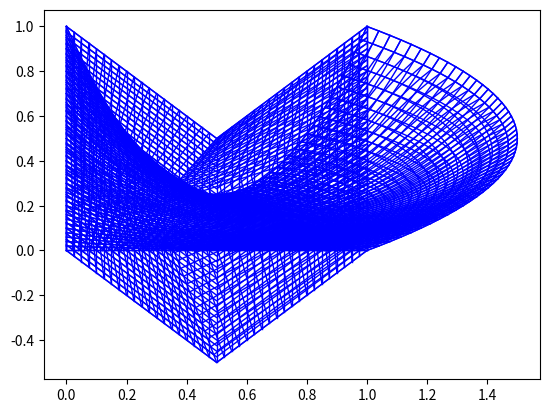

Python code for this plot:
import numpy as np
from scipy.optimize import fsolve
import matplotlib.pyplot as plt
import math


def find_intersection(f1, f2):
    intersection = fsolve(lambda x: f1(x) - f2(x), 0)
    xy = [intersection[0], f1(intersection[0])]
    return xy


def Xyb(s):
    x = s
    y = 0
    return np.array([x, y])


def Xyl(s):
    x = 0
    y = s
    return np.array([x, y])


def Xyr(s):
    x = 1 + 2 * s - 2 * s**2
    y = s
    return np.array([x, y])


def Xyt(s):
    x = s
    y = 1 - 3 * s + 3 * s**2
    return np.array([x, y])


def x_top_chevron(s):
    x = s
    if s <= 1 / 2:
        y = 1 - s
    else:
        y = s
    xy = np.array([x, y])
    return xy


def x_bottom_chevron(s):
    x = s
    if s <= 1 / 2:
        y = -s
    else:
        y = s - 1
    xy = np.array([x, y])
    return xy


def x_right_chevron(s):
    x = 1
    y = s
    xy = np.array([x, y])
    return xy


def x_left_chevron(s):
    x = 0
    y = s
    xy = np.array([x, y])
    return xy


def chevl(x):
    return 10000000 * x


def chevr(x):
    return 100000 - 100000 * x


def chevt(x):
    if x <= 1 / 2:
        y = 1 - x
    else:
        y = x
    return y


def chevb(x):
    if x <= 1 / 2:
        y = -x
    else:
        y = x - 1
    return y


def implicit_transfinite_interpol(discr, Xt, Xb, Xr, Xl, nod=None):
    # nod = [x, y, xn, yn] - [положение в сетке по индексам, коорд в прве], по умолчанию не используется

    m = discr
    n = discr

    intersection_tr = find_intersection(Xt, Xr)
    intersection_tl = find_intersection(Xt, Xl)
    intersection_br = find_intersection(Xb, Xr)
    intersection_bl = find_intersection(Xb, Xl)
    #   print(intersection_bl)
    #   print(intersection_tl)

    x_discr_t = np.linspace(intersection_tl[0], intersection_tr[0], discr)    # дискретизация границ по x
    x_discr_b = np.linspace(intersection_bl[0], intersection_br[0], discr)
    x_discr_l = np.linspace(intersection_bl[0], intersection_tl[0], discr)
    x_discr_r = np.linspace(intersection_br[0], intersection_tr[0], discr)

    t_x_val = []
    b_x_val = []
    r_x_val = []
    l_x_val = []
    t_y_val = []
    b_y_val = []
    r_y_val = []
    l_y_val = []

    for i in range(discr):
        t_x_val.append(x_discr_t[i])
        b_x_val.append(x_discr_b[i])
        l_x_val.append(x_discr_l[i])
        r_x_val.append(x_discr_r[i])

        t_y_val.append(Xt(x_discr_t[i]))
        b_y_val.append(Xb(x_discr_b[i]))
        l_y_val.append(Xl(x_discr_l[i]))
        r_y_val.append(Xr(x_discr_r[i]))
    #   print(r_y_val)
    """print(t_x_val,
    b_x_val,
    r_x_val,
    l_x_val,
    t_y_val,
    b_y_val,
    r_y_val,
    l_y_val, sep="\n"+"\n")"""

    X = np.zeros((m*n, m*n))  # матрица (позиция иксов исходя из дискретизации; иксы на этой позиции)
    Y = np.zeros((m*m, m*n))
    bx = np.zeros(m*n)
    by = np.zeros(m*n)
    for i in range(discr):
        for j in range(discr):

            gidx = i*discr + j

            if j == 0:
                X[gidx, i*discr + j] = 1.0
                bx[gidx] = b_x_val[i]
            elif j == discr - 1:
                X[gidx, i*discr + j] = 1.0
                bx[gidx] = t_x_val[i]
            elif i == 0:
                X[gidx, i*discr + j] = 1.0
                bx[gidx] = l_x_val[j]
            elif i == discr - 1:
                X[gidx, i*discr + j] = 1.0
                bx[gidx] = r_x_val[j]
            elif nod != None and i == nod[0]-1 and j == nod[1]-1:
                X[gidx, i * discr + j] = 1.0
                bx[gidx] = nod[2]
            else:
                X[gidx, i * discr + j] = 1.0
                X[gidx, (i-1) * discr + j] = -1/2
                X[gidx, (i+1) * discr + j] = -1/2
                X[gidx, i * discr + (j-1)] = -1/2
                X[gidx, i * discr + (j+1)] = -1/2
                X[gidx, (i+1) * discr + (j+1)] = 1/4
                X[gidx, (i+1) * discr + (j-1)] = 1/4
                X[gidx, (i-1) * discr + (j+1)] = 1/4
                X[gidx, (i-1) * discr + (j-1)] = 1/4
                bx[gidx] = 0.0
    for i in range(discr):
        for j in range(discr):
            gidx = i*discr + j
            if j == 0:
                Y[gidx, i*discr + j] = 1.0
                by[gidx] = b_y_val[i]
            elif j == discr - 1:
                Y[gidx, i*discr + j] = 1.0
                by[gidx] = t_y_val[i]
            elif i == 0:
                Y[gidx, i*discr + j] = 1.0
                by[gidx] = l_y_val[j]
            elif i == discr - 1:
                Y[gidx, i*discr + j] = 1.0
                by[gidx] = r_y_val[j]
            elif nod != None and i == nod[1]-1 and j == nod[0]-1:
                Y[gidx, i * discr + j] = 1.0
                by[gidx] = nod[3]
            else:
                Y[gidx, i * discr + j] = 1.0
                Y[gidx, (i-1) * discr + j] = -1/2
                Y[gidx, (i+1) * discr + j] = -1/2
                Y[gidx, i * discr + (j-1)] = -1/2
                Y[gidx, i * discr + (j+1)] = -1/2
                Y[gidx, (i+1) * discr + (j+1)] = 1/4
                Y[gidx, (i+1) * discr + (j-1)] = 1/4
                Y[gidx, (i-1) * discr + (j+1)] = 1/4
                Y[gidx, (i-1) * discr + (j-1)] = 1/4
                by[gidx] = 0.0
    X_res = (np.linalg.solve(X, bx)).reshape((n, m))
    Y_res = (np.linalg.solve(Y, by)).reshape((n, m))
    return [X_res, Y_res]


def transfinite_interpol(discr, Xt, Xb, Xr, Xl):
    m = discr
    n = discr

    xi = np.linspace(0., 1., m)  # дискретизация границ
    eta = np.linspace(0., 1., n)

    X = np.zeros((m, n))  # матрица (позиция иксов исходя из дискретизации; иксы на этой позиции)
    Y = np.zeros((m, n))  # то же самое, но с игреками

    for i in range(0, m):
        Xi = xi[i]
        for j in range(0, n):
            Eta = eta[j]

            #  мейн формула TFI
            XY = (1 - Eta) * Xb(Xi) + Eta * Xt(Xi) + (1 - Xi) * Xl(Eta) + Xi * Xr(Eta) \
                 - (Xi * Eta * Xt(1) + Xi * (1 - Eta) * Xb(1) + Eta * (1 - Xi) * Xt(0) + (1 - Xi) * (1 - Eta) * Xb(0))

            X[i][j] = XY[0]  # добавляем новый x
            Y[i][j] = XY[1]  # добавляем новый y

    result = [X, Y]
    return result


def thomaxsolver(a, b, c, d):
    n = len(d)
    x = np.zeros(n)
    g_mod = [c[0] / b[0]]
    for j in range(1, n-1):
        gg = c[j] / (b[j] - g_mod[j-1]*a[j])
        g_mod.append(gg)
    d_mod = [d[0] / b[0]]
    for j in range(1, n):
        dd = (d[j] - d_mod[j-1]*a[j]) / (b[j] - g_mod[j-1]*a[j])
        d_mod.append(dd)
    x[n-1] = d_mod[-1]
    for j in range(n-2, -1, -1):
        x[j] = d_mod[j] - g_mod[j]*x[j+1]
    return x


def assembleCoeff(b, a, deTerm, dTerm, eTerm, x_new, y_new, deltaZi, deltaEta):
    length, height = x_new.shape

    for i in range(1, length - 1):
        for j in range(1, height - 1):
            xiNext = x_new[j, i + 1]
            xiPrev = x_new[j, i - 1]
            xjNext = x_new[j + 1, i]
            xjPrev = x_new[j - 1, i]

            yiNext = y_new[j, i + 1]
            yiPrev = y_new[j, i - 1]
            yjNext = y_new[j + 1, i]
            yjPrev = y_new[j - 1, i]

            xijNext = x_new[j + 1, i + 1]
            xijPrev = x_new[j - 1, i - 1]
            xiPrevjNext = x_new[j + 1, i - 1]
            xiNextjPrev = x_new[j - 1, i + 1]

            yijNext = y_new[j + 1, i + 1]
            yijPrev = y_new[j - 1, i - 1]
            yiPrevjNext = y_new[j + 1, i - 1]
            yiNextjPrev = y_new[j - 1, i + 1]

            x1 = 0.5 * (xiNext - xiPrev) / deltaZi
            x2 = 0.5 * (xjNext - xjPrev) / deltaEta
            y1 = 0.5 * (yiNext - yiPrev) / deltaZi
            y2 = 0.5 * (yjNext - yjPrev) / deltaEta

            g11 = x1 * x1 + y1 * y1
            g22 = x2 * x2 + y2 * y2
            g12 = x1 * x2 + y1 * y2

            b[j, i] = 2.0 * (g11 / (deltaEta ** 2) + g22 / (deltaZi ** 2))
            a[j, i] = g11 / (deltaEta ** 2)
            deTerm[j, i] = g22 / (deltaZi ** 2)
            dTerm[j, i] = -0.5 * g12 * (xijNext + xijPrev - xiNextjPrev - xiPrevjNext) / (deltaZi * deltaEta)
            eTerm[j, i] = -0.5 * g12 * (yijNext + yijPrev - yiNextjPrev - yiPrevjNext) / (deltaZi * deltaEta)


def solveTDMAN(phi, a, b, deTerm, dTerm):
    length, height = phi.shape
    imax, jmax = length - 2, height - 2
    imin, jmin = 0, 0
    P = np.zeros(length)
    Q = np.zeros(length)
    bArr = np.zeros(length)

    # Set P(1) to 0 since a(1) = c(1) = 0
    P[jmin] = 0.0

    # Start West-East sweep
    for i in range(imin + 1, imax + 1):
        # Set Q(1) to x(1) since x(i) = P(i)x(i+1) + Q(i) and P(1) = 0
        Q[jmin] = phi[jmin, i]

        # Start South-North traverse
        for j in range(jmin + 1, jmax + 1):
            # Assemble TDMA coefficients, rename North, South, East and West as follows
            # Store a's = c's in P
            P[j] = a[j, i]
            # Store d's/e's in Qx/Qy
            Q[j] = deTerm[j, i] * (phi[j, i + 1] + phi[j, i - 1]) + dTerm[j, i]
            # Store b's in bArr
            bArr[j] = b[j, i]

            # Calculate coefficients of recursive formula
            term = 1.0 / (bArr[j] - P[j] * P[j - 1])
            Q[j] = (Q[j] + P[j] * Q[j - 1]) * term
            P[j] = P[j] * term

        # Obtain new values of phi (either x or y)
        for j in range(jmax - 1, jmin, -1):
            phi[j, i] = P[j] * phi[j + 1, i] + Q[j]


def compute_max_diff(phi_new, phi_old):
    height, length = phi_new.shape

    # Инициализируем максимальную разницу
    phidiffmax = np.abs(phi_new[1, 1] - phi_old[1, 1])

    # Проходим по всем элементам массива, исключая границы
    for j in range(1, height - 1):
        for i in range(1, length - 1):
            phidiff = np.abs(phi_new[j, i] - phi_old[j, i])
            if phidiff > phidiffmax:
                phidiffmax = phidiff

    return phidiffmax


def winslow_with_implicit(discr, Xt, Xb, Xr, Xl, treshhold):
    x_old = implicit_transfinite_interpol(discr, Xt, Xb, Xr, Xl)[0]
    y_old = implicit_transfinite_interpol(discr, Xt, Xb, Xr, Xl)[1]
    height, length = x_old.shape
    deltaZi = 1.0
    deltaEta = 1.0
    xdiffmax = 100
    ydiffmax = 100
    x_new = x_old
    y_new = y_old
    count = 1
    while xdiffmax > treshhold or ydiffmax > treshhold or count < discr // 1.3:
        b = np.zeros((height, length))
        a = np.zeros((height, length))
        deTerm = np.zeros((height, length))
        dTerm = np.zeros((height, length))
        eTerm = np.zeros((height, length))
        x_old = x_new
        y_old = y_new
        assembleCoeff(b, a, deTerm, dTerm, eTerm, x_new, y_new, deltaZi, deltaEta)
        solveTDMAN(x_new, a, b, deTerm, dTerm)

        for i in range(1, length - 1):
            for j in range(1, height - 1):
                dTerm[j, i] = eTerm[j, i]
        solveTDMAN(y_new, a, b, deTerm, dTerm)

        xdiffmax = compute_max_diff(x_new, x_old)
        ydiffmax = compute_max_diff(y_new, y_old)
        count += 1

    return np.array([x_new, y_new]), count


def winslow_without_implicit(discr, Xt, Xb, Xr, Xl, treshhold):
    x_old = transfinite_interpol(discr, Xt, Xb, Xr, Xl)[0]
    y_old = transfinite_interpol(discr, Xt, Xb, Xr, Xl)[1]
    height, length = x_old.shape
    deltaZi = 1.0
    deltaEta = 1.0
    xdiffmax = 100
    ydiffmax = 100
    x_new = x_old
    y_new = y_old
    count = 1
    while xdiffmax > treshhold or ydiffmax > treshhold or count < discr // 1.3:
        b = np.zeros((height, length))
        a = np.zeros((height, length))
        deTerm = np.zeros((height, length))
        dTerm = np.zeros((height, length))
        eTerm = np.zeros((height, length))
        x_old = x_new
        y_old = y_new
        assembleCoeff(b, a, deTerm, dTerm, eTerm, x_new, y_new, deltaZi, deltaEta)
        solveTDMAN(x_new, a, b, deTerm, dTerm)

        for i in range(1, length - 1):
            for j in range(1, height - 1):
                dTerm[j, i] = eTerm[j, i]
        solveTDMAN(y_new, a, b, deTerm, dTerm)

        xdiffmax = compute_max_diff(x_new, x_old)
        ydiffmax = compute_max_diff(y_new, y_old)
        count += 1

    return np.array([x_new, y_new]), count


# ТЕСТЫ #


test = implicit_transfinite_interpol(41, chevt, chevb, chevr, chevl)        # неявное задание сетки без сдвига узла
plt.plot(test[0], test[1], c="b", linewidth=1)
plt.plot(np.transpose(test[0]), np.transpose(test[1]), c="b", linewidth=1)
plt.show()


node = [21, 21, 0.3, 0.2]    # некий известный узел , [положение в сетке по индексам, коорд в прве]

test = implicit_transfinite_interpol(41, chevt, chevb, chevr, chevl, node)  # неявное задание сетки со сдвигом узла
plt.plot(test[0], test[1], c="b", linewidth=1)
plt.plot(np.transpose(test[0]), np.transpose(test[1]), c="b", linewidth=1)
plt.show()


test = transfinite_interpol(51, Xyt, Xyb, Xyl, Xyr)       # явное задание сетки / начальное приближение для Уинслоу
plt.plot(test[0], test[1], c="b", linewidth=1)
plt.plot(np.transpose(test[0]), np.transpose(test[1]), c="b", linewidth=1)
plt.show()


treshhold = 1e-30

test, count = winslow_without_implicit(51, Xyt, Xyb, Xyr, Xyl, treshhold)   # Уинслоу + Томпсон + явная TFI
print("кол-во итераций: ", count)
plt.plot(test[0], test[1], c="b", linewidth=1)
plt.plot(np.transpose(test[0]), np.transpose(test[1]), c="b", linewidth=1)
plt.show()
